Run: headless pygame with SDL's dummy video driver; simulated clock (each Clock.tick advances the game by its frame time, no real sleeping); random seed 0; keys injected as events and as key.get_pressed() state; no mouse input.
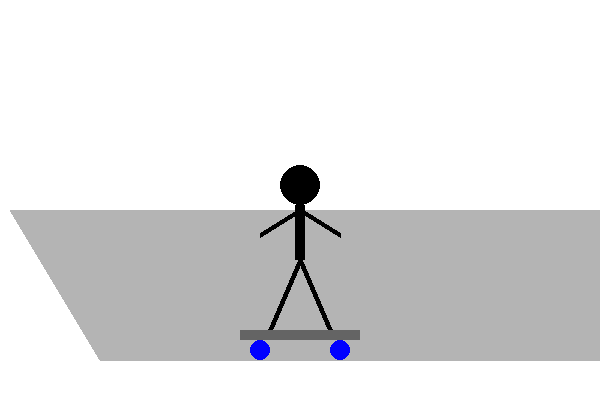
Frame 1 of 4 · flips 1–60 · no input
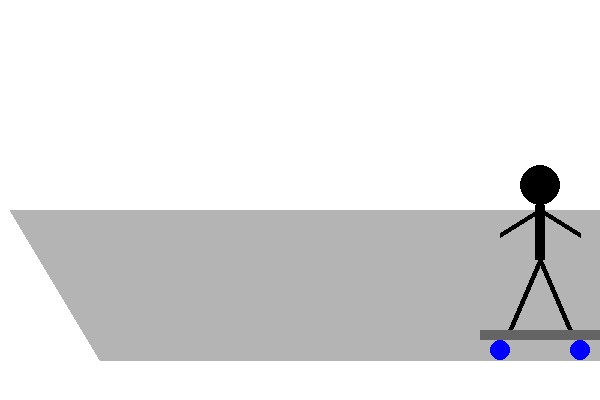
Frame 2 of 4 · flips 61–180 · tapped SPACE, RETURN · held RIGHT (→), D
Frame 3 of 4 · flips 181–300 · held DOWN (↓), S · screen unchanged from frame 2, image omitted
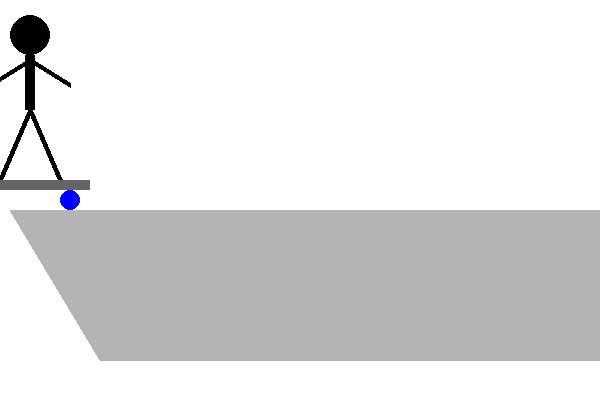
Frame 4 of 4 · flips 301–420 · held LEFT (←), A, UP (↑), W

The pygame program that drew these frames:

import pygame
import sys

# Initialize pygame
pygame.init()

# Set up the display
width, height = 600, 400
window = pygame.display.set_mode((width, height))
pygame.display.set_caption("Symbolic Image: Human on a Skateboard")

# Colors
white = (255, 255, 255)
black = (0, 0, 0)
gray = (100, 100, 100)
lgray = (180, 180, 180)
blue = (0, 0, 255)

# Human and Skateboard parameters
head_radius = 20
body_width = 10
body_height = 55
arm_length = 40
leg_length = 60
skateboard_width = 120
skateboard_height = 10
wheel_radius = 10

# Position
center_x = width // 2
center_y = height*0.9
zpos = 0
z_limit = 300
x_limit0 = width*0.2
x_limit1= width*0.9
xpos = 0

# Function to draw the human

def zshift(x,y,z):
    return x -z*0.3, y -z*0.5

def draw_human(surface, x, y):
    x,y = zshift(x,y,zpos)
    y -= leg_length + skateboard_height+ wheel_radius+ wheel_radius+ wheel_radius
    # Head
    pygame.draw.circle(surface, black, (x, y - body_height - head_radius), head_radius)

    # Body
    pygame.draw.rect(surface, black, (x - body_width // 2, y - body_height, body_width, body_height))

    # Arms
    pygame.draw.line(surface, black, (x, y - body_height + 5), (x - arm_length, y - body_height + 30), 5)
    pygame.draw.line(surface, black, (x, y - body_height + 5), (x + arm_length, y - body_height + 30), 5)

    leg_correction = 10
    # Legs
    pygame.draw.line(surface, black, (x, y), (x - leg_length/2, y + leg_length + leg_correction ), 5)
    pygame.draw.line(surface, black, (x, y), (x + leg_length/2, y + leg_length + leg_correction), 5)

    draw_skateboard(surface,x,y+ leg_length + skateboard_height)


# Function to draw the skateboard
def draw_skateboard(surface, x, y):
    # Skateboard deck
    pygame.draw.rect(surface, gray, (x - skateboard_width // 2, y, skateboard_width, skateboard_height))

    # Wheels
    pygame.draw.circle(surface, blue, (x - skateboard_width // 3, y + skateboard_height + wheel_radius), wheel_radius)
    pygame.draw.circle(surface, blue, (x + skateboard_width // 3, y + skateboard_height + wheel_radius), wheel_radius)


# Main loop

# display floor statically:
def display_floor():
       floor_x0, floor_y = 100, center_y
       floor_x1, floor_y1 = zshift(floor_x0, floor_y, z_limit)
       pygame.draw.polygon(window, lgray, (
           (floor_x0, floor_y), (floor_x1, floor_y1), (floor_x1 + 600, floor_y1), (floor_x0 + 600, floor_y)))


clock = pygame.time.Clock()
running = True
while running:
    clock.tick(60)
    window.fill(white)  # Fill the background with white

    # Draw the human on the skateboard
    #draw_skateboard(window, center_x, center_y + leg_length + skateboard_height)

    display_floor()
    draw_human(window, center_x, center_y)






# Event handling
    for event in pygame.event.get():
        if event.type == pygame.QUIT:
            running = False

    keys = pygame.key.get_pressed()
    speed = 10
    if keys[pygame.K_w]:  # Move back (up-left in projection)
        zpos=min (zpos +speed, z_limit)
    if keys[pygame.K_s]:  # Move back (up-left in projection)
        zpos=max (zpos -speed, 0)
    if keys[pygame.K_a]:  # Move left
        center_x = max(center_x - speed,x_limit0)
    if keys[pygame.K_d]:  # Move right
        center_x = min(center_x + speed, x_limit1)


    # Update the display
    pygame.display.flip()
    #

# Quit pygame
pygame.quit()
sys.exit()
